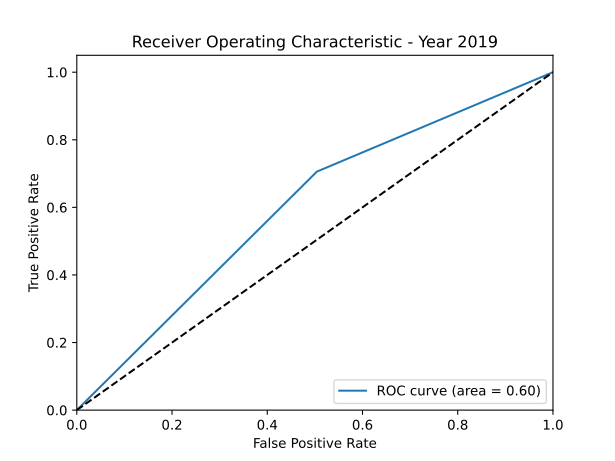

Source data for this figure (header and first rows):
fpr, tpr, thresholds, auc
0.0, 0.0, 2.0, 0.6008
0.5042, 0.7059, 1.0, 0.6008
1.0, 1.0, 0.0, 0.6008
